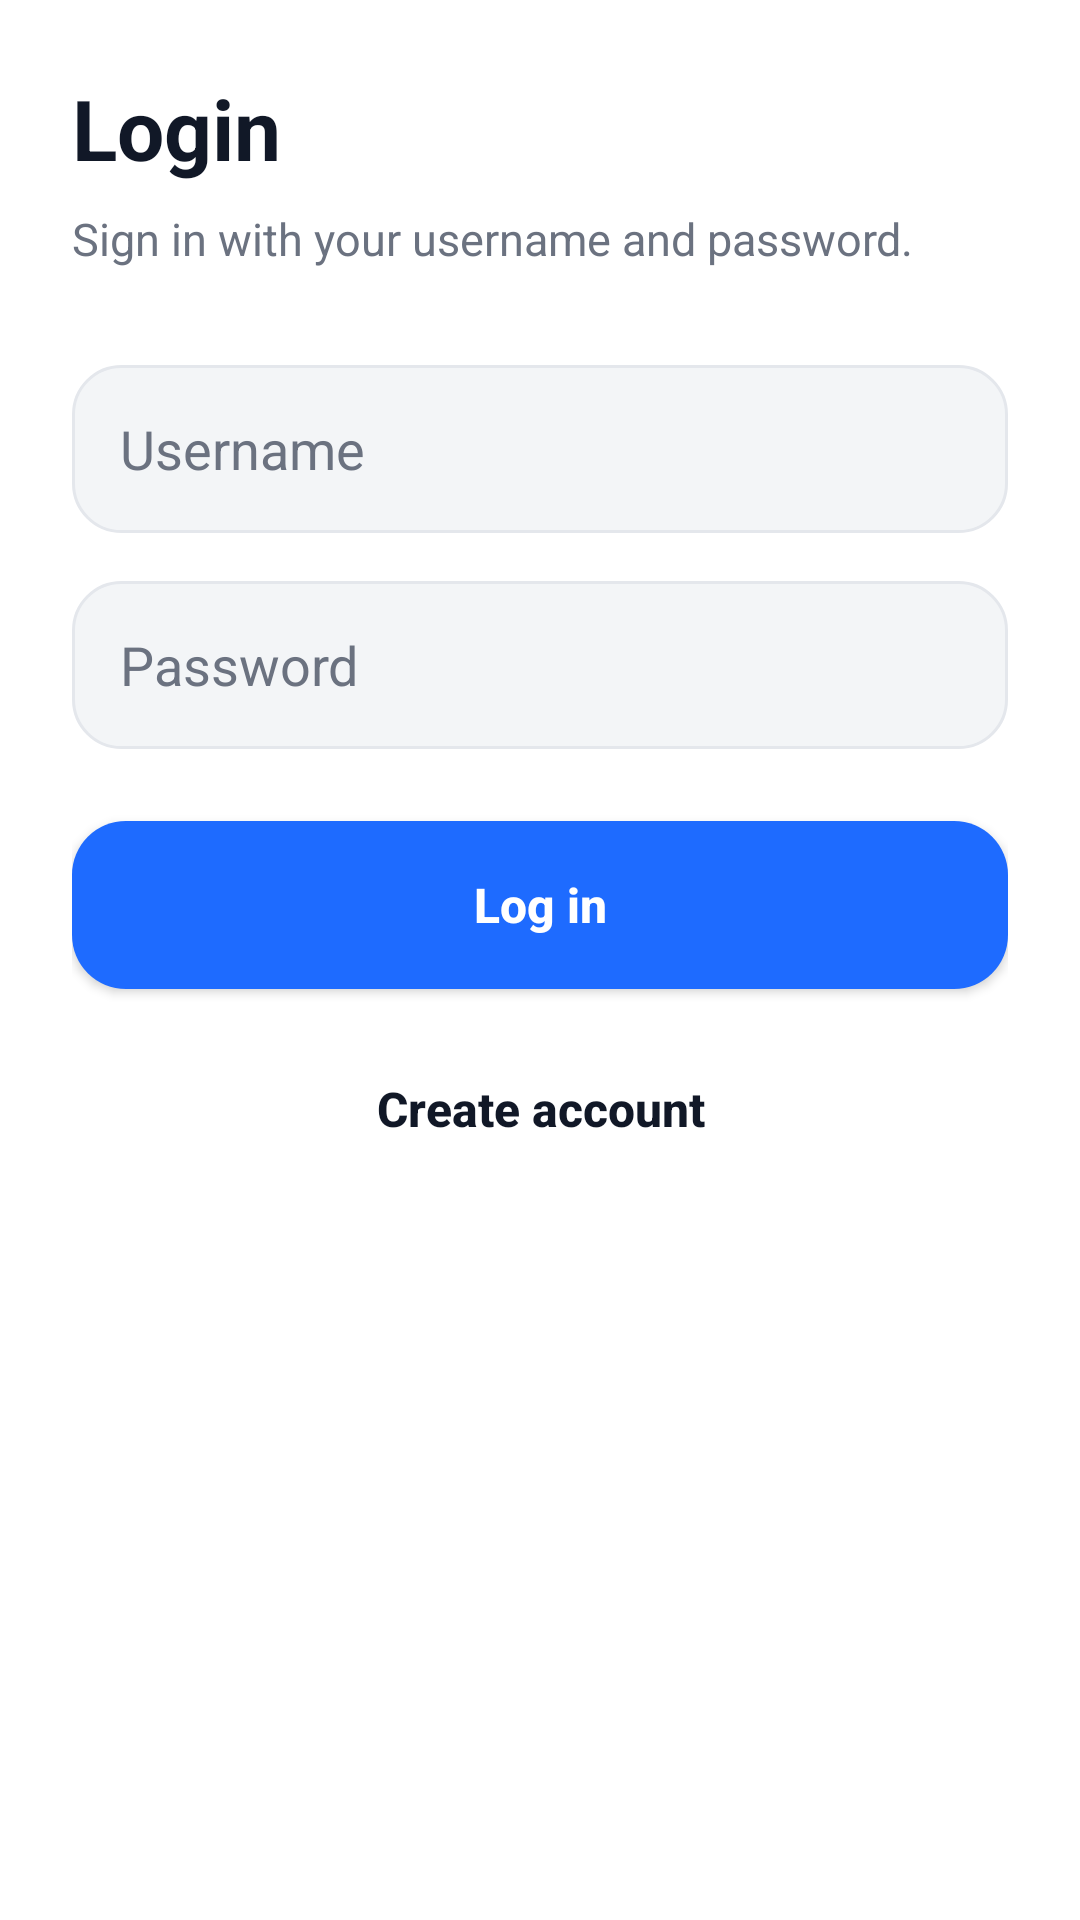

Reconstruct the res/layout file that produces this screen, plus the resources it refers to.
<!-- AndroidManifest.xml: application theme Theme.DabaCut -->
<!-- res/layout/activity_login.xml -->
<?xml version="1.0" encoding="utf-8"?>
<ScrollView xmlns:android="http://schemas.android.com/apk/res/android"
    android:layout_width="match_parent"
    android:layout_height="match_parent">

    <LinearLayout
        android:layout_width="match_parent"
        android:layout_height="wrap_content"
        android:orientation="vertical"
        android:padding="24dp">

        <TextView
            android:layout_width="wrap_content"
            android:layout_height="wrap_content"
            android:text="@string/login_title"
            android:textColor="@color/text_primary"
            android:textSize="28sp"
            android:textStyle="bold" />

        <TextView
            android:layout_width="wrap_content"
            android:layout_height="wrap_content"
            android:layout_marginTop="8dp"
            android:text="@string/login_username_password_hint"
            android:textColor="@color/text_secondary"
            android:textSize="15sp" />

        <EditText
            android:id="@+id/etUsername"
            style="@style/DabaEditText"
            android:layout_marginTop="32dp"
            android:hint="@string/hint_username"
            android:inputType="text"
            android:importantForAutofill="no" />

        <EditText
            android:id="@+id/etPassword"
            style="@style/DabaEditText"
            android:layout_marginTop="16dp"
            android:hint="@string/hint_password"
            android:inputType="textPassword"
            android:importantForAutofill="no" />

        <Button
            android:id="@+id/btnLogin"
            style="@style/DabaButtonPrimary"
            android:layout_marginTop="24dp"
            android:text="@string/btn_login" />

        <Button
            android:id="@+id/btnRegister"
            style="@style/DabaButtonSecondary"
            android:layout_marginTop="12dp"
            android:text="@string/btn_create_account" />

    </LinearLayout>
</ScrollView>
<!-- resources referenced by this layout -->
<resources>
  <color name="text_primary">#111827</color>
  <color name="text_secondary">#6B7280</color>
  <string name="btn_create_account">Create account</string>
  <string name="btn_login">Log in</string>
  <string name="hint_password">Password</string>
  <string name="hint_username">Username</string>
  <string name="login_title">Login</string>
  <string name="login_username_password_hint">Sign in with your username and password.</string>
  <style name="DabaButtonPrimary">
          <item name="android:layout_width">match_parent</item>
          <item name="android:layout_height">56dp</item>
          <item name="android:background">@drawable/bg_button_primary</item>
          <item name="android:textAllCaps">false</item>
          <item name="android:textColor">@android:color/white</item>
          <item name="android:textSize">16sp</item>
          <item name="android:textStyle">bold</item>
      </style>
  <style name="DabaButtonSecondary">
          <item name="android:layout_width">match_parent</item>
          <item name="android:layout_height">56dp</item>
          <item name="android:background">@drawable/bg_button_secondary</item>
          <item name="android:textAllCaps">false</item>
          <item name="android:textColor">@color/text_primary</item>
          <item name="android:textSize">16sp</item>
          <item name="android:textStyle">bold</item>
      </style>
  <style name="DabaEditText">
          <item name="android:layout_width">match_parent</item>
          <item name="android:layout_height">56dp</item>
          <item name="android:paddingStart">16dp</item>
          <item name="android:paddingEnd">16dp</item>
          <item name="android:textColor">@color/text_primary</item>
          <item name="android:textColorHint">@color/text_secondary</item>
          <item name="android:background">@drawable/bg_edittext</item>
      </style>
  <style name="Theme.DabaCut" parent="Theme.Material3.Light.NoActionBar">
          <item name="android:windowBackground">@drawable/bg_splash</item>
          <item name="colorPrimary">@color/electric_blue</item>
          <item name="android:statusBarColor">@color/white</item>
          <item name="android:navigationBarColor">@color/white</item>
          <item name="android:windowLightStatusBar">true</item>
          <item name="android:windowLightNavigationBar">true</item>
      </style>
  <!-- drawable bg_button_primary (drawable) -->
  <?xml version="1.0" encoding="utf-8"?>
  <shape xmlns:android="http://schemas.android.com/apk/res/android">
      <solid android:color="@color/electric_blue" />
      <corners android:radius="18dp" />
  </shape>
  <!-- drawable bg_edittext (drawable) -->
  <?xml version="1.0" encoding="utf-8"?>
  <shape xmlns:android="http://schemas.android.com/apk/res/android">
      <solid android:color="@color/light_gray" />
      <stroke
          android:width="1dp"
          android:color="@color/line_gray" />
      <corners android:radius="16dp" />
  </shape>
  <color name="electric_blue">#1E6BFF</color>
  <color name="white">#FFFFFF</color>
  <color name="light_gray">#F3F5F7</color>
  <color name="line_gray">#E4E7EC</color>
</resources>
